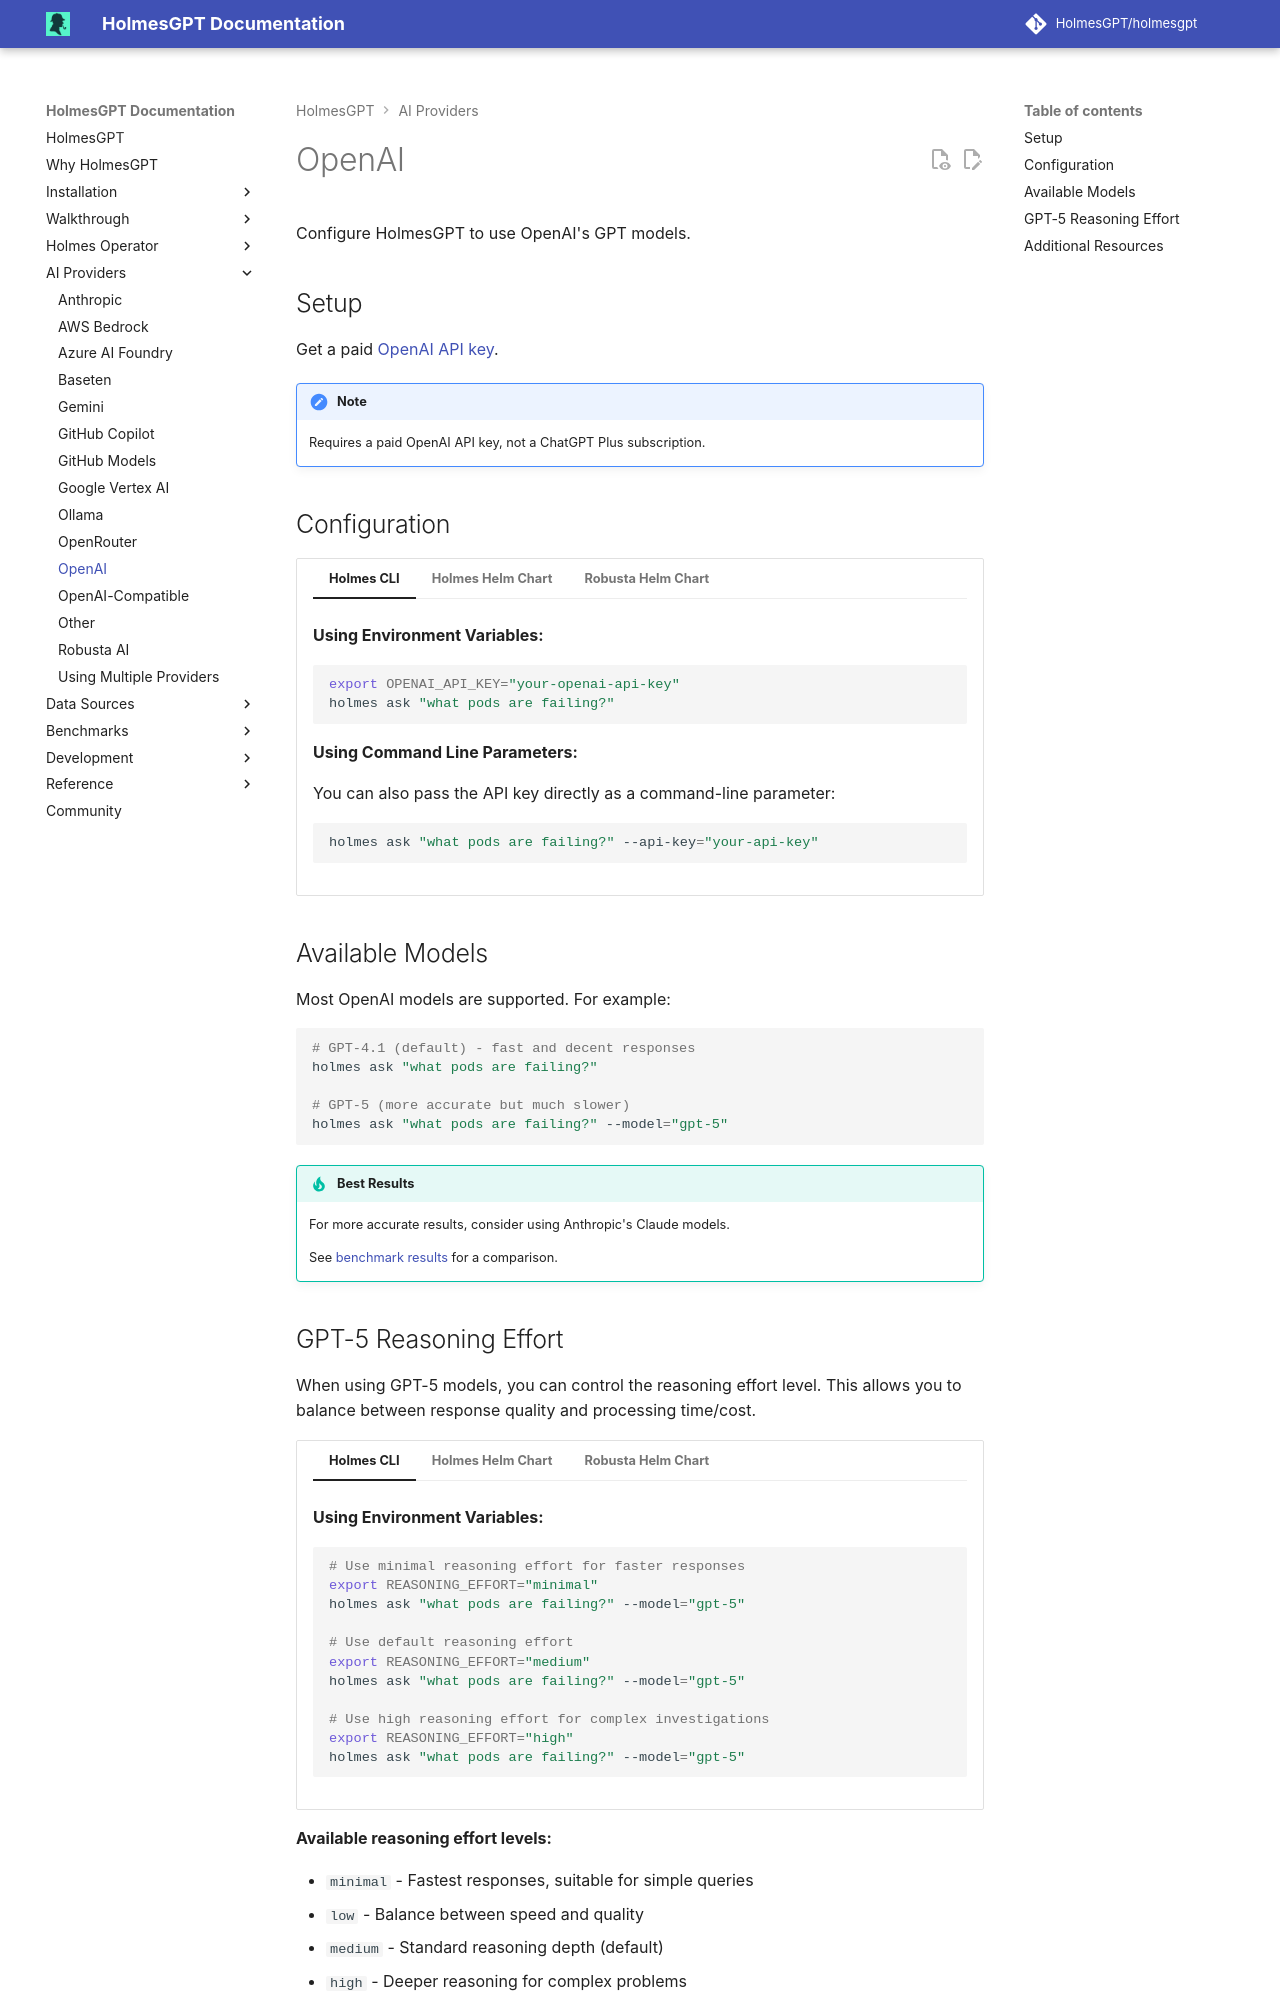

repository: mochengqian/TracePilot · page: dev/ai-providers/openai/index.html · generator: mkdocs

# OpenAI

Configure HolmesGPT to use OpenAI's GPT models.

## Setup

Get a paid [OpenAI API key](https://help.openai.com/en/articles/4936850-where-do-i-find-my-openai-api-key){:target="_blank"}.

!!! note
    Requires a paid OpenAI API key, not a ChatGPT Plus subscription.

## Configuration

=== "Holmes CLI"

    **Using Environment Variables:**
    ```bash
    export OPENAI_API_KEY="your-openai-api-key"
    holmes ask "what pods are failing?"
    ```

    **Using Command Line Parameters:**

    You can also pass the API key directly as a command-line parameter:
    ```bash
    holmes ask "what pods are failing?" --api-key="your-api-key"
    ```

=== "Holmes Helm Chart"

    **Create Kubernetes Secret:**
    ```bash
    kubectl create secret generic holmes-secrets \
      --from-literal=openai-api-key="sk-..." \
      -n <namespace>
    ```

    **Configure Helm Values:**
    ```yaml
    # values.yaml
    additionalEnvVars:
      - name: OPENAI_API_KEY
        valueFrom:
          secretKeyRef:
            name: holmes-secrets
            key: openai-api-key

    # Configure at least one model using modelList
    modelList:
      gpt-4.1:
        api_key: "{{ env.OPENAI_API_KEY }}"
        model: openai/gpt-4.1
        temperature: 0

      gpt-5:
        api_key: "{{ env.OPENAI_API_KEY }}"
        model: openai/gpt-5
        temperature: 1
        reasoning_effort: medium

    # Optional: Set default model (use modelList key name)
    config:
      model: "gpt-4.1"  # This refers to the key name in modelList above
    ```

=== "Robusta Helm Chart"

    **Create Kubernetes Secret:**

    ```bash
    kubectl create secret generic robusta-holmes-secret \
      --from-literal=openai-api-key="sk-..." \
      -n <namespace>
    ```

    **Configure Helm Values:**

    ```yaml
    # values.yaml
    holmes:
      additionalEnvVars:
        - name: OPENAI_API_KEY
          valueFrom:
            secretKeyRef:
              name: robusta-holmes-secret
              key: openai-api-key

      # Configure at least one model using modelList
      modelList:
        gpt-4.1:
          api_key: "{{ env.OPENAI_API_KEY }}"
          model: openai/gpt-4.1
          temperature: 0

        gpt-5:
          api_key: "{{ env.OPENAI_API_KEY }}"
          model: openai/gpt-5
          temperature: 1
          reasoning_effort: medium

      # Optional: Set default model (use modelList key name)
      config:
        model: "gpt-4.1"  # This refers to the key name in modelList above
    ```

## Available Models

Most OpenAI models are supported. For example:

```bash
# GPT-4.1 (default) - fast and decent responses
holmes ask "what pods are failing?"

# GPT-5 (more accurate but much slower)
holmes ask "what pods are failing?" --model="gpt-5"
```

!!! tip "Best Results"
    For more accurate results, consider using Anthropic's Claude models.

    See [benchmark results](../development/evaluations/latest-results.md) for a comparison.
